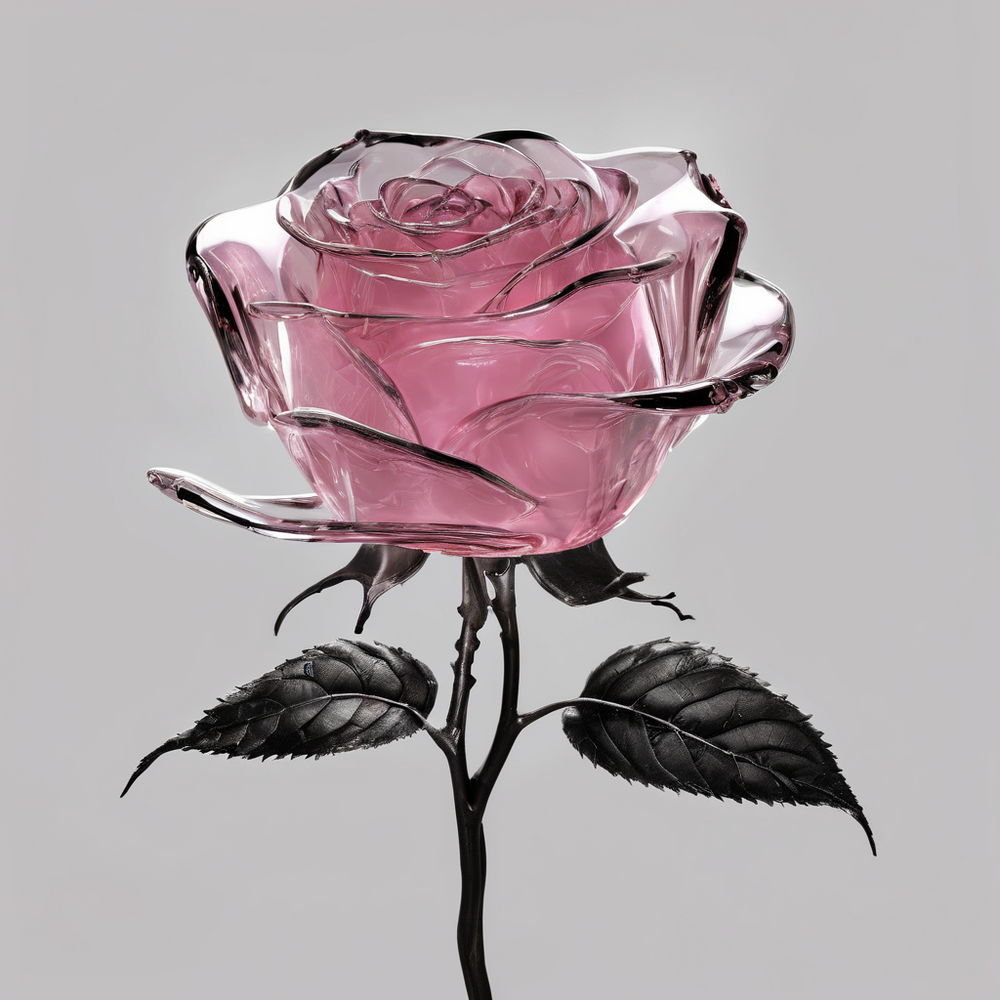
Generation parameters embedded in this image by AUTOMATIC1111 Stable Diffusion web UI or a fork of it (Forge, ...) (PNG 'parameters' text chunk):
glass rose pink,ice rose,transparent rose,magic rose,magic,ice,black background,(translucent:1.4)
Negative prompt: simplified, abstract, unrealistic, impressionistic, low resolution
Steps: 20, Sampler: DPM++ 2M, Schedule type: Karras, CFG scale: 3, Seed: 3951683713, Size: 1024x1024, Model hash: c3045c30d8, Model: SDXL1.0_NewCreativityXL_10, Style Selector Enabled: True, Style Selector Randomize: True, Style Selector Style: Digital Art, CreaPrompt: Collection, Version: v1.9.4